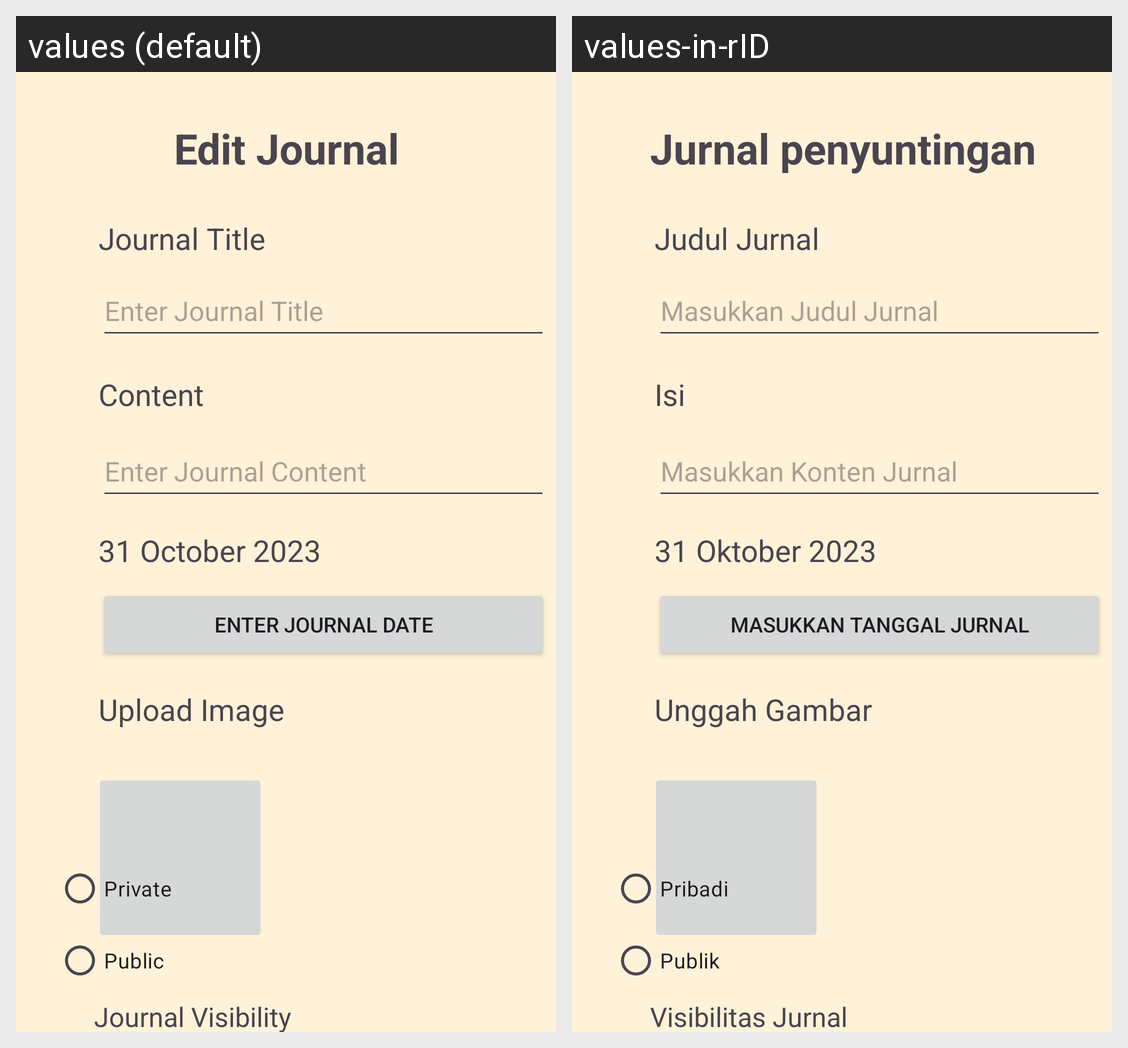

For this localized Android screen grid, give each drawn string resource with its value in every locale shown.
Android screen res/layout/activity_edit_journal.xml rendered under 2 locales, left to right: values (default), values-in-rID. Device: Nexus 5 (rendered at 1080×1920; each locale shown at half size, 540×960, under a caption strip naming it); theme Theme.Diaryly.
Strings drawn on this screen, with the default value and each locale's value (text and hints the layout hard-codes, and strings that could not be matched under every locale, appear in the picture but are not listed):

edit_journal
  values: Edit Journal
  values-in-rID: Jurnal penyuntingan

journal_title
  values: Journal Title
  values-in-rID: Judul Jurnal

enter_journal_title
  values: Enter Journal Title
  values-in-rID: Masukkan Judul Jurnal

JournalContent
  values: Content
  values-in-rID: Isi

enter_journal_content
  values: Enter Journal Content
  values-in-rID: Masukkan Konten Jurnal

JournalDate
  values: 31 October 2023
  values-in-rID: 31 Oktober 2023

enter_journal_date
  values: Enter Journal Date
  values-in-rID: Masukkan Tanggal Jurnal

upload_image
  values: Upload Image
  values-in-rID: Unggah Gambar

journal_visibility
  values: Journal Visibility
  values-in-rID: Visibilitas Jurnal

private_post
  values: Private
  values-in-rID: Pribadi

public_post
  values: Public
  values-in-rID: Publik
